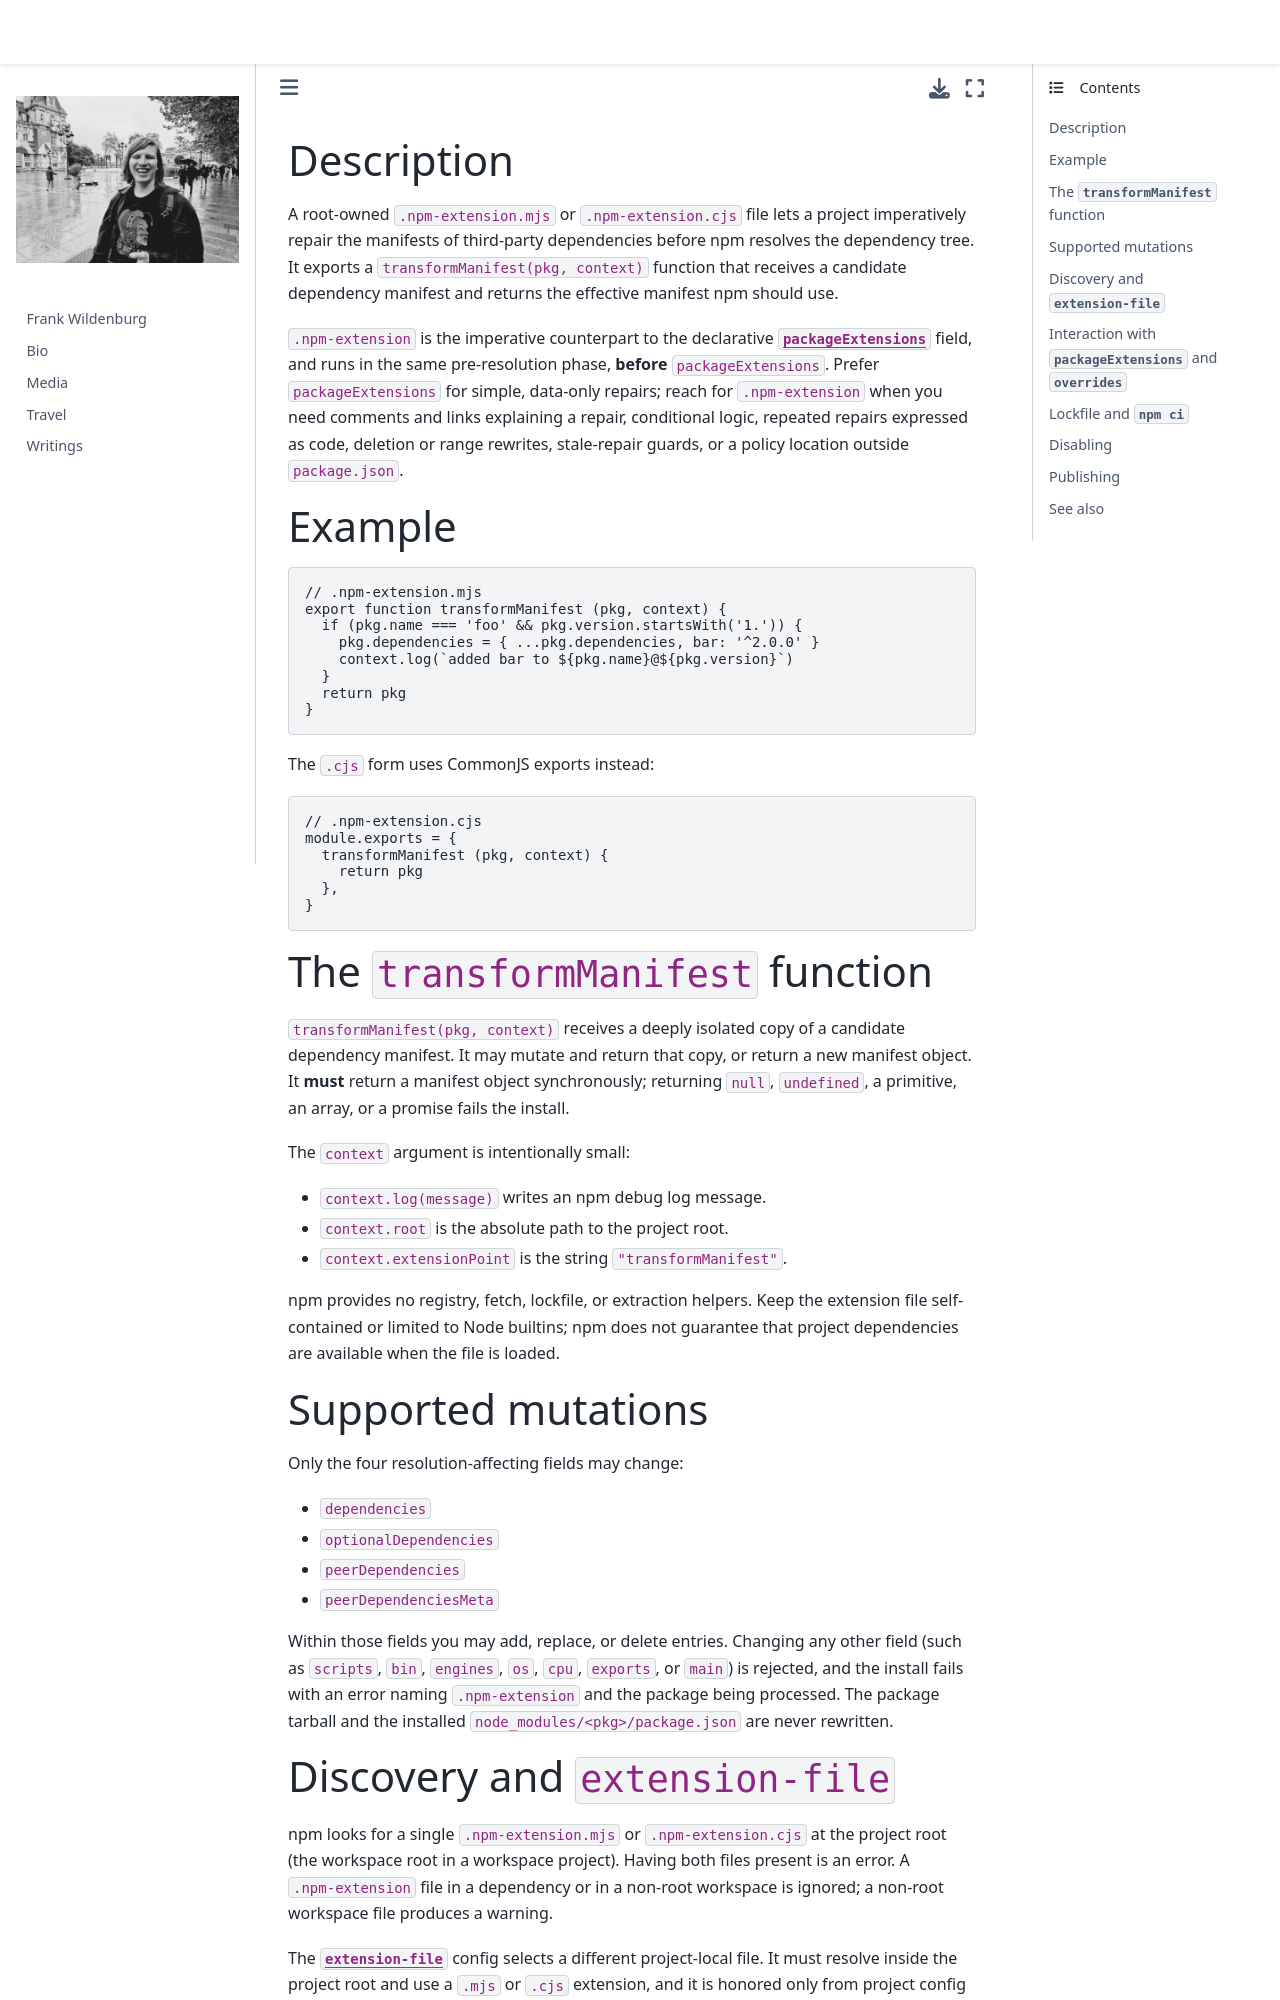

repository: frank-wildenburg/frank-wildenburg.github.io · page: node_modules/npm/docs/content/configuring-npm/npm-extension.html · generator: jekyll

---
title: .npm-extension
section: 5
description: Imperative, root-owned manifest repairs
---

### Description

A root-owned `.npm-extension.mjs` or `.npm-extension.cjs` file lets a project imperatively repair the manifests of third-party dependencies before npm resolves the dependency tree. It exports a `transformManifest(pkg, context)` function that receives a candidate dependency manifest and returns the effective manifest npm should use.

`.npm-extension` is the imperative counterpart to the declarative [`packageExtensions`](/configuring-npm/package-json#packageextensions) field, and runs in the same pre-resolution phase, **before** `packageExtensions`. Prefer `packageExtensions` for simple, data-only repairs; reach for `.npm-extension` when you need comments and links explaining a repair, conditional logic, repeated repairs expressed as code, deletion or range rewrites, stale-repair guards, or a policy location outside `package.json`.

### Example

```js
// .npm-extension.mjs
export function transformManifest (pkg, context) {
  if (pkg.name === 'foo' && pkg.version.startsWith('1.')) {
    pkg.dependencies = { ...pkg.dependencies, bar: '^2.0.0' }
    context.log(`added bar to ${pkg.name}@${pkg.version}`)
  }
  return pkg
}
```

The `.cjs` form uses CommonJS exports instead:

```js
// .npm-extension.cjs
module.exports = {
  transformManifest (pkg, context) {
    return pkg
  },
}
```

### The `transformManifest` function

`transformManifest(pkg, context)` receives a deeply isolated copy of a candidate dependency manifest. It may mutate and return that copy, or return a new manifest object. It **must** return a manifest object synchronously; returning `null`, `undefined`, a primitive, an array, or a promise fails the install.

The `context` argument is intentionally small:

* `context.log(message)` writes an npm debug log message.
* `context.root` is the absolute path to the project root.
* `context.extensionPoint` is the string `"transformManifest"`.

npm provides no registry, fetch, lockfile, or extraction helpers. Keep the extension file self-contained or limited to Node builtins; npm does not guarantee that project dependencies are available when the file is loaded.

### Supported mutations

Only the four resolution-affecting fields may change:

* `dependencies`
* `optionalDependencies`
* `peerDependencies`
* `peerDependenciesMeta`

Within those fields you may add, replace, or delete entries. Changing any other field (such as `scripts`, `bin`, `engines`, `os`, `cpu`, `exports`, or `main`) is rejected, and the install fails with an error naming `.npm-extension` and the package being processed. The package tarball and the installed `node_modules/<pkg>/package.json` are never rewritten.
